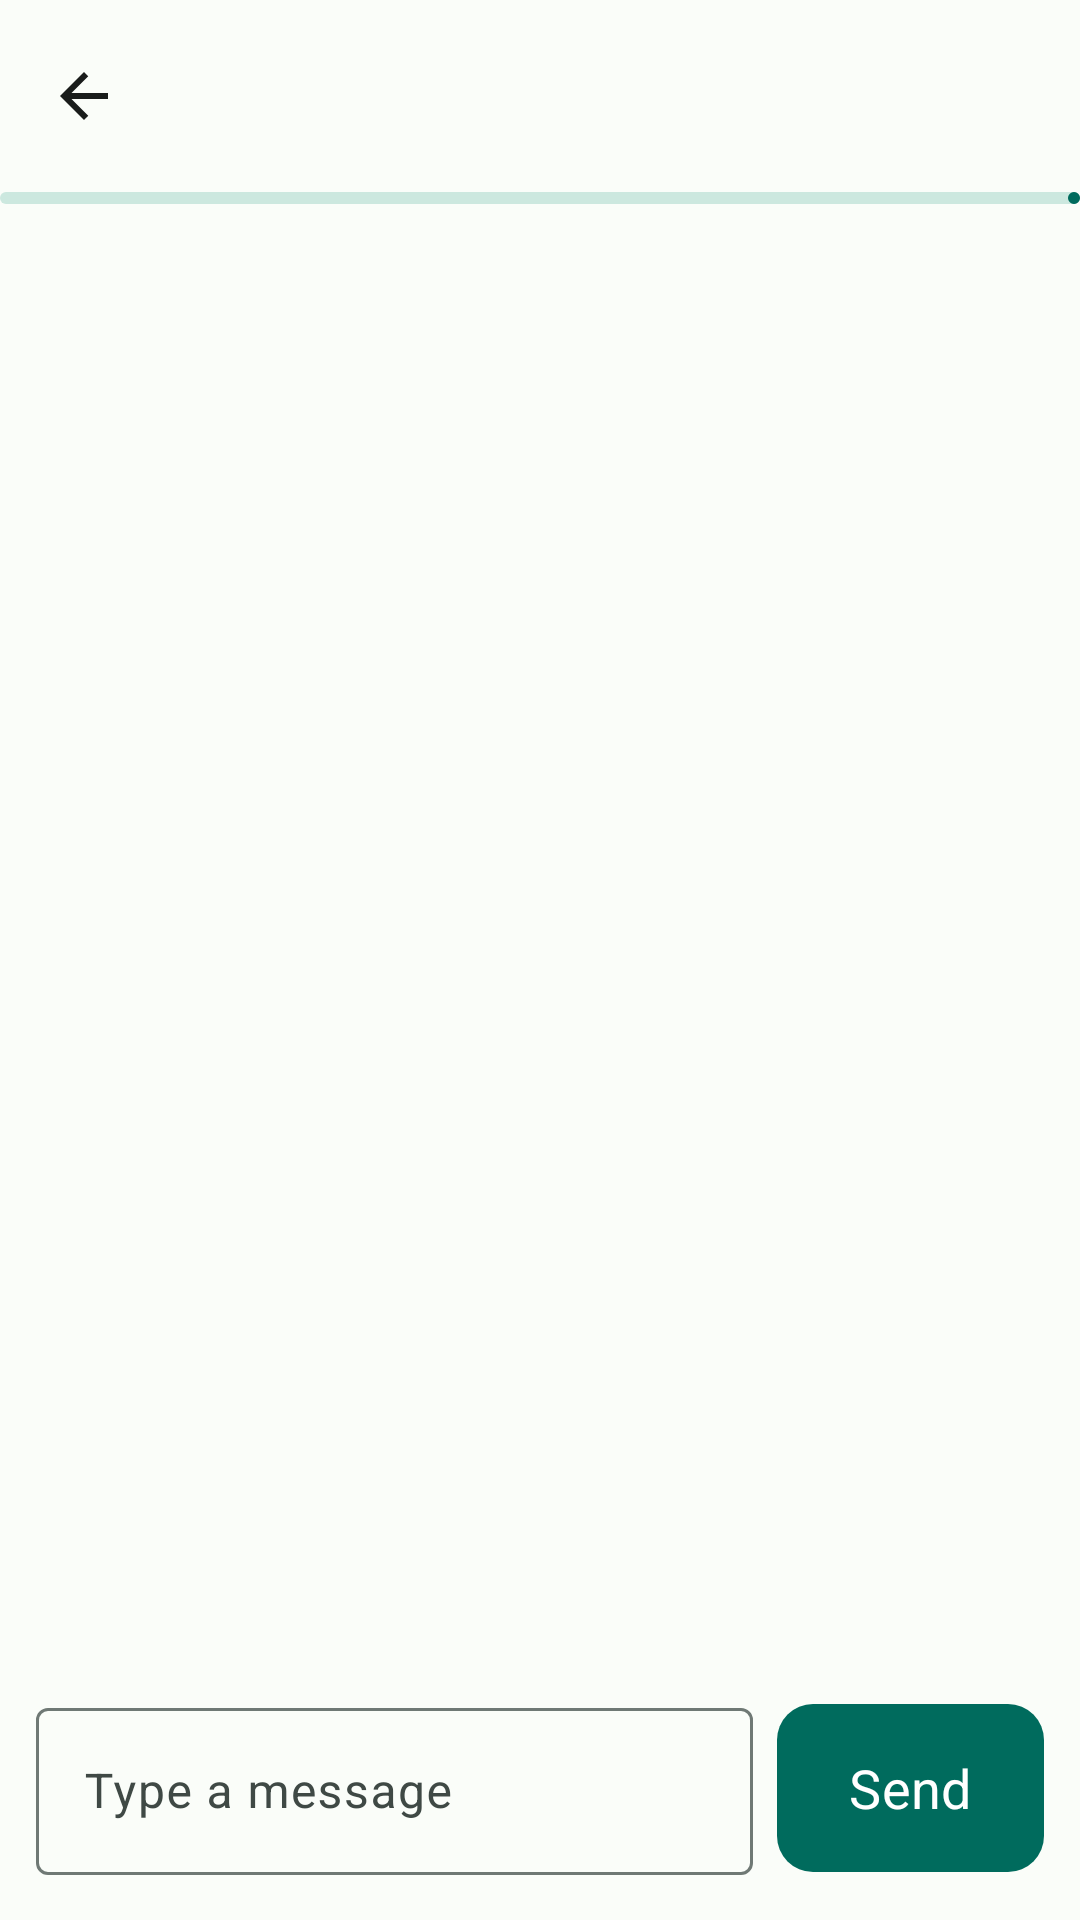

Reconstruct the res/layout file that produces this screen, plus the resources it refers to.
<!-- AndroidManifest.xml: application theme Theme.NimmaGuru -->
<!-- res/layout/activity_guru_chat.xml -->
<?xml version="1.0" encoding="utf-8"?>
<LinearLayout xmlns:android="http://schemas.android.com/apk/res/android"
    xmlns:app="http://schemas.android.com/apk/res-auto"
    android:layout_width="match_parent"
    android:layout_height="match_parent"
    android:background="?attr/colorSurface"
    android:orientation="vertical">

    <com.google.android.material.appbar.MaterialToolbar
        android:id="@+id/topAppBar"
        android:layout_width="match_parent"
        android:layout_height="wrap_content"
        app:navigationIcon="@drawable/ic_arrow_back"
        app:titleTextAppearance="@style/TextAppearance.NimmaGuru.Title" />

    <com.google.android.material.progressindicator.LinearProgressIndicator
        android:id="@+id/progressIndicator"
        android:layout_width="match_parent"
        android:layout_height="wrap_content" />

    <FrameLayout
        android:layout_width="match_parent"
        android:layout_height="0dp"
        android:layout_weight="1">

        <androidx.recyclerview.widget.RecyclerView
            android:id="@+id/messagesRecyclerView"
            android:layout_width="match_parent"
            android:layout_height="match_parent"
            android:clipToPadding="false"
            android:padding="16dp" />

        <TextView
            android:id="@+id/emptyStateTextView"
            style="@style/TextAppearance.NimmaGuru.Body"
            android:layout_width="match_parent"
            android:layout_height="wrap_content"
            android:layout_gravity="center"
            android:gravity="center"
            android:padding="24dp"
            android:text="@string/no_messages_yet"
            android:textColor="?attr/colorOnSurfaceVariant"
            android:visibility="gone" />
    </FrameLayout>

    <LinearLayout
        android:layout_width="match_parent"
        android:layout_height="wrap_content"
        android:gravity="center_vertical"
        android:orientation="horizontal"
        android:padding="12dp">

        <com.google.android.material.textfield.TextInputLayout
            android:id="@+id/messageInputLayout"
            style="@style/Widget.NimmaGuru.TextInputLayout"
            android:layout_width="0dp"
            android:layout_height="wrap_content"
            android:layout_weight="1"
            android:hint="@string/type_message">

            <com.google.android.material.textfield.TextInputEditText
                android:id="@+id/messageEditText"
                android:layout_width="match_parent"
                android:layout_height="wrap_content"
                android:imeOptions="actionSend"
                android:inputType="textCapSentences|textMultiLine"
                android:maxLines="4"
                android:minLines="1" />
        </com.google.android.material.textfield.TextInputLayout>

        <com.google.android.material.button.MaterialButton
            android:id="@+id/sendButton"
            android:layout_width="wrap_content"
            android:layout_height="@dimen/button_height"
            android:layout_marginStart="8dp"
            android:text="@string/send" />
    </LinearLayout>
</LinearLayout>
<!-- resources referenced by this layout -->
<resources>
  <dimen name="button_height">64dp</dimen>
  <!-- drawable ic_arrow_back (drawable) -->
  <?xml version="1.0" encoding="utf-8"?>
  <vector xmlns:android="http://schemas.android.com/apk/res/android"
      android:width="24dp"
      android:height="24dp"
      android:viewportWidth="24"
      android:viewportHeight="24">
      <path
          android:fillColor="@color/on_surface"
          android:pathData="M20,11H7.83l5.59,-5.59L12,4l-8,8 8,8 1.42,-1.41L7.83,13H20z" />
  </vector>
  <string name="no_messages_yet">No messages yet. Start the conversation.</string>
  <string name="send">Send</string>
  <string name="type_message">Type a message</string>
  <style name="TextAppearance.NimmaGuru.Body" parent="TextAppearance.Material3.BodyLarge">
          <item name="android:textSize">@dimen/text_body</item>
          <item name="android:lineSpacingExtra">4dp</item>
      </style>
  <style name="TextAppearance.NimmaGuru.Title" parent="TextAppearance.Material3.TitleLarge">
          <item name="android:textSize">@dimen/text_title</item>
          <item name="android:lineSpacingExtra">3dp</item>
      </style>
  <style name="Widget.NimmaGuru.TextInputLayout" parent="Widget.Material3.TextInputLayout.OutlinedBox">
          <item name="android:minHeight">@dimen/button_height</item>
      </style>
  <color name="on_surface">#191C1B</color>
  <dimen name="text_body">20sp</dimen>
  <dimen name="text_title">22sp</dimen>
  <color name="primary">#006B5D</color>
  <color name="on_primary">#FFFFFF</color>
  <color name="primary_container">#92F7DF</color>
  <color name="on_primary_container">#00201B</color>
  <color name="secondary">#4A635D</color>
  <color name="on_secondary">#FFFFFF</color>
  <color name="secondary_container">#CCE8DF</color>
  <color name="on_secondary_container">#06201A</color>
  <color name="tertiary">#456179</color>
  <color name="on_tertiary">#FFFFFF</color>
  <color name="tertiary_container">#CCE5FF</color>
  <color name="on_tertiary_container">#001E30</color>
  <color name="background">#FAFDF9</color>
  <color name="surface">#FAFDF9</color>
  <color name="on_background">#191C1B</color>
  <color name="surface_variant">#DBE5E0</color>
  <color name="on_surface_variant">#3F4945</color>
  <color name="outline">#6F7975</color>
  <style name="Widget.NimmaGuru.Button" parent="Widget.Material3.Button">
          <item name="android:minHeight">@dimen/button_height</item>
          <item name="android:textAllCaps">false</item>
          <item name="android:textAppearance">@style/TextAppearance.NimmaGuru.Button</item>
          <item name="cornerRadius">12dp</item>
      </style>
  <style name="Widget.NimmaGuru.Chip.Filter" parent="Widget.Material3.Chip.Filter">
          <item name="android:minHeight">@dimen/chip_min_height</item>
          <item name="android:textAppearance">@style/TextAppearance.NimmaGuru.Secondary</item>
      </style>
  <style name="TextAppearance.NimmaGuru.Button" parent="TextAppearance.Material3.LabelLarge">
          <item name="android:textSize">@dimen/text_button</item>
      </style>
  <dimen name="chip_min_height">48dp</dimen>
  <style name="TextAppearance.NimmaGuru.Secondary" parent="TextAppearance.Material3.BodyMedium">
          <item name="android:textSize">@dimen/text_secondary</item>
          <item name="android:lineSpacingExtra">3dp</item>
      </style>
  <dimen name="text_button">18sp</dimen>
  <dimen name="text_secondary">18sp</dimen>
</resources>
